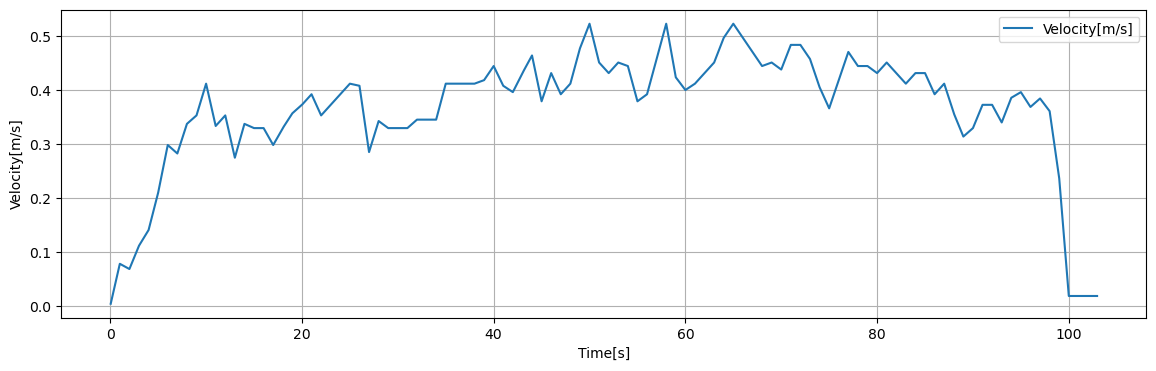

Source data for this figure (header and first rows):
Time[s], Dist[m], Velocity[m/s], 1step_diff[m/s]
0.05, 0.003899, 0.003899, 0.003899
0.1, 0.007799, 0.007799, 0.003899
0.15, 0.0117, 0.0117, 0.003899
0.2, 0.0156, 0.0156, 0.003899
0.25, 0.0195, 0.0195, 0.003899
0.3, 0.0234, 0.0234, 0.003899
0.35, 0.0273, 0.0273, 0.003899
0.4, 0.0312, 0.0312, 0.003899
0.45, 0.03509, 0.03509, 0.003899
0.5, 0.03899, 0.03899, 0.003899
0.55, 0.04289, 0.04289, 0.003899
0.6, 0.04679, 0.04679, 0.003899
0.65, 0.05069, 0.05069, 0.003899
0.7, 0.05459, 0.05459, 0.003899
0.75, 0.05849, 0.05849, 0.003899
0.8, 0.06239, 0.06239, 0.003899
0.85, 0.06629, 0.06629, 0.003899
0.9, 0.07019, 0.07019, 0.003899
0.95, 0.07409, 0.07409, 0.003899
1, 0.07799, 0.07799, 0.0004864
1.05, 0.0775, 0.0775, 0.0004864
1.1, 0.07702, 0.07702, 0.0004864
1.15, 0.07653, 0.07653, 0.0004864
1.2, 0.07604, 0.07604, 0.0004864
1.25, 0.07556, 0.07556, 0.0004864
1.3, 0.07507, 0.07507, 0.0004864
1.35, 0.07458, 0.07458, 0.0004864
1.4, 0.0741, 0.0741, 0.0004864
1.45, 0.07361, 0.07361, 0.0004864
1.5, 0.07312, 0.07312, 0.0004864
1.55, 0.07264, 0.07264, 0.0004864
1.6, 0.07215, 0.07215, 0.0004864
1.65, 0.07167, 0.07167, 0.0004864
1.7, 0.07118, 0.07118, 0.0004864
1.75, 0.07069, 0.07069, 0.0004864
1.8, 0.07021, 0.07021, 0.0004864
1.85, 0.06972, 0.06972, 0.0004864
1.9, 0.06923, 0.06923, 0.0004864
1.95, 0.06875, 0.06875, 0.0004864
2, 0.06826, 0.06826, 0.002162
2.05, 0.07042, 0.07042, 0.002162
2.1, 0.07258, 0.07258, 0.002162
2.15, 0.07475, 0.07475, 0.002162
2.2, 0.07691, 0.07691, 0.002162
2.25, 0.07907, 0.07907, 0.002162
2.3, 0.08123, 0.08123, 0.002162
2.35, 0.08339, 0.08339, 0.002162
2.4, 0.08555, 0.08555, 0.002162
2.45, 0.08772, 0.08772, 0.002162
2.5, 0.08988, 0.08988, 0.002162
2.55, 0.09204, 0.09204, 0.002162
2.6, 0.0942, 0.0942, 0.002162
2.65, 0.09636, 0.09636, 0.002162
2.7, 0.09852, 0.09852, 0.002162
2.75, 0.1007, 0.1007, 0.002162
2.8, 0.1028, 0.1028, 0.002162
2.85, 0.105, 0.105, 0.002162
2.9, 0.1072, 0.1072, 0.002162
2.95, 0.1093, 0.1093, 0.002162
3, 0.1115, 0.1115, 0.001458
... 1,999 more rows
